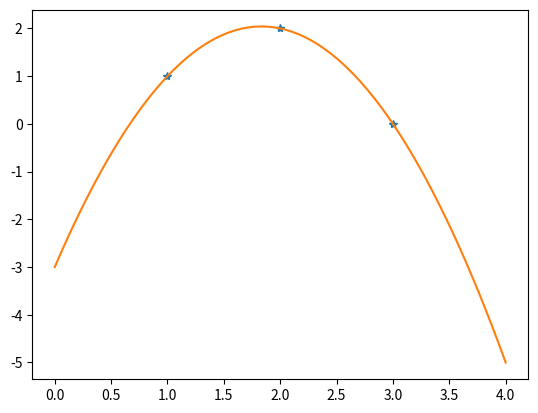

Python code for this plot:
import numpy as np
import matplotlib.pyplot  as plt

#########EJ 3
#Vectores

v = np.array([1,2,3,-1])
w = np.array([2,3,0,5])

# print(v+w)
# print(2*v)
# print(v**2)


#Matrices

A = np.array([[1,2,3,4,5],[0,1,2,3,4],[2,3,4,5,6],[0,0,1,2,3],[0,0,0,0,1]])
#print(A)
#print(A[0:2, 3:5])
#print(A[:2, 3:])

#print(A[ [ 0 , 2 , 4 ] , : ])
ind = np.array( [ 0 , 2 , 4 ] )
#print(A[ ind , ind ])
#print(A[ ind , ind [ : , None ] ])

#Numeros complejos

# print(1j*1j)
# print((1+2j)*1j)

#########EJ 4
# A = np.array([[1,1,1],[4,2,1],[9,3,1]])
# b = np.array([1,2,0])
# x = np.linalg.solve(A, b)

#print(x)

xx = np.array([1,2,3])
yy = np.array([1,2,0])

x = np.linspace(0,4,100)
f = lambda t:-1.5*t**2+5.5*t-3

plt.plot(xx,yy,'*')
plt.plot(x,f(x))
plt.show()